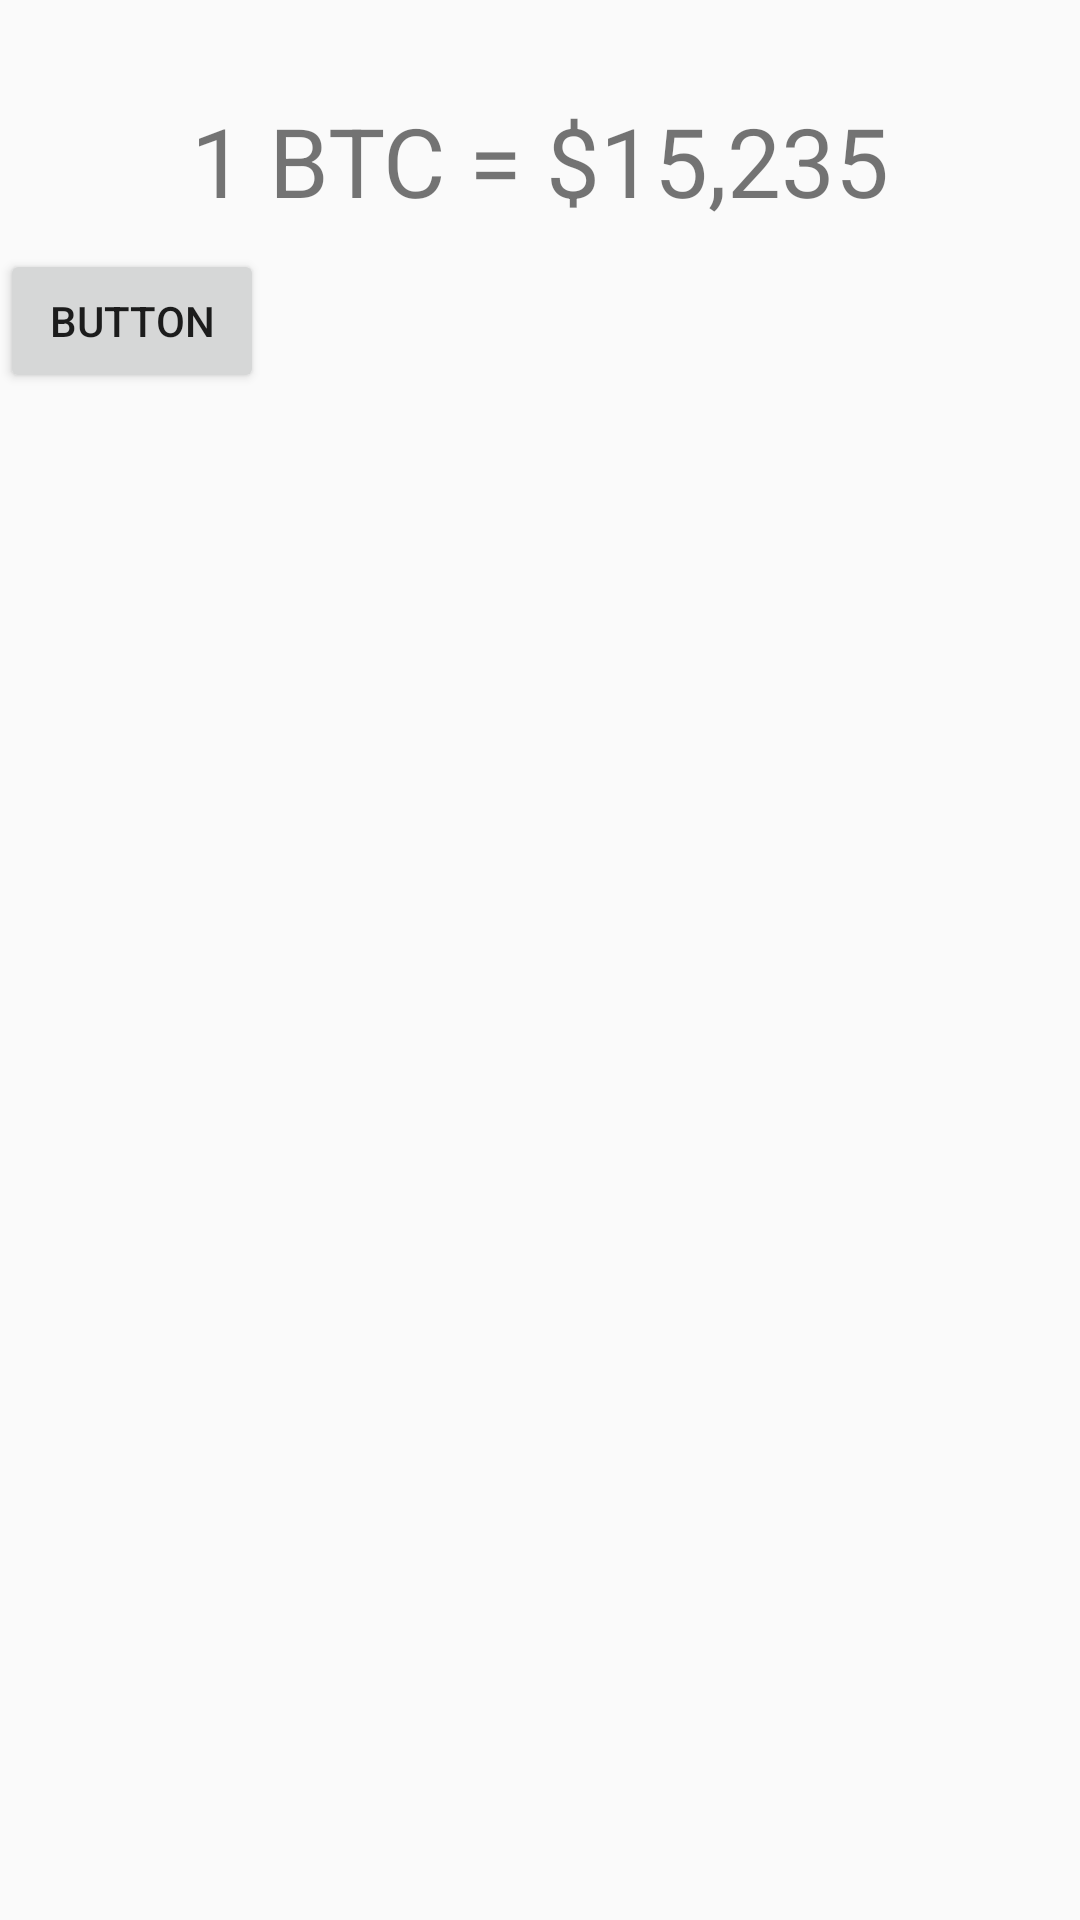

Here is an Android app screen rendered from its layout file. Give the layout XML and the strings, colors and styles it references.
<!-- AndroidManifest.xml: application theme AppTheme -->
<!-- res/layout/activity_main.xml -->
<?xml version="1.0" encoding="utf-8"?>
<android.support.constraint.ConstraintLayout xmlns:android="http://schemas.android.com/apk/res/android"
    xmlns:app="http://schemas.android.com/apk/res-auto"
    xmlns:tools="http://schemas.android.com/tools"
    android:layout_width="match_parent"
    android:layout_height="match_parent"
    tools:context="com.samhgames.bitcoinalarm.MainActivity">

    <TextView
        android:id="@+id/price"
        android:layout_width="wrap_content"
        android:layout_height="wrap_content"
        android:layout_marginEnd="8dp"
        android:layout_marginStart="8dp"
        android:layout_marginTop="32dp"
        android:text="1 BTC = $15,235"
        android:textSize="32sp"
        app:layout_constraintEnd_toEndOf="parent"
        app:layout_constraintStart_toStartOf="parent"
        app:layout_constraintTop_toTopOf="parent" />

    <android.support.v7.widget.RecyclerView
        android:layout_width="0dp"
        android:layout_height="0dp"
        android:layout_marginBottom="0dp"
        android:layout_marginEnd="0dp"
        android:layout_marginStart="0dp"
        android:layout_marginTop="32dp"
        app:layout_constraintBottom_toBottomOf="parent"
        app:layout_constraintEnd_toEndOf="parent"
        app:layout_constraintStart_toStartOf="parent"
        app:layout_constraintTop_toBottomOf="@+id/price" />

    <Button
        android:id="@+id/button2"
        android:layout_width="wrap_content"
        android:layout_height="wrap_content"
        android:layout_marginTop="8dp"
        android:text="Button"
        app:layout_constraintTop_toBottomOf="@+id/price"
        tools:layout_editor_absoluteX="16dp" />

</android.support.constraint.ConstraintLayout>
<!-- resources referenced by this layout -->
<resources>
  <style name="AppTheme" parent="Theme.AppCompat.Light.DarkActionBar">
          
          <item name="colorPrimary">@color/colorPrimary</item>
          <item name="colorPrimaryDark">@color/colorPrimaryDark</item>
          <item name="colorAccent">@color/colorAccent</item>
      </style>
  <color name="colorPrimary">#ffa000</color>
  <color name="colorPrimaryDark">#c67100</color>
  <color name="colorAccent">#455a64</color>
</resources>
